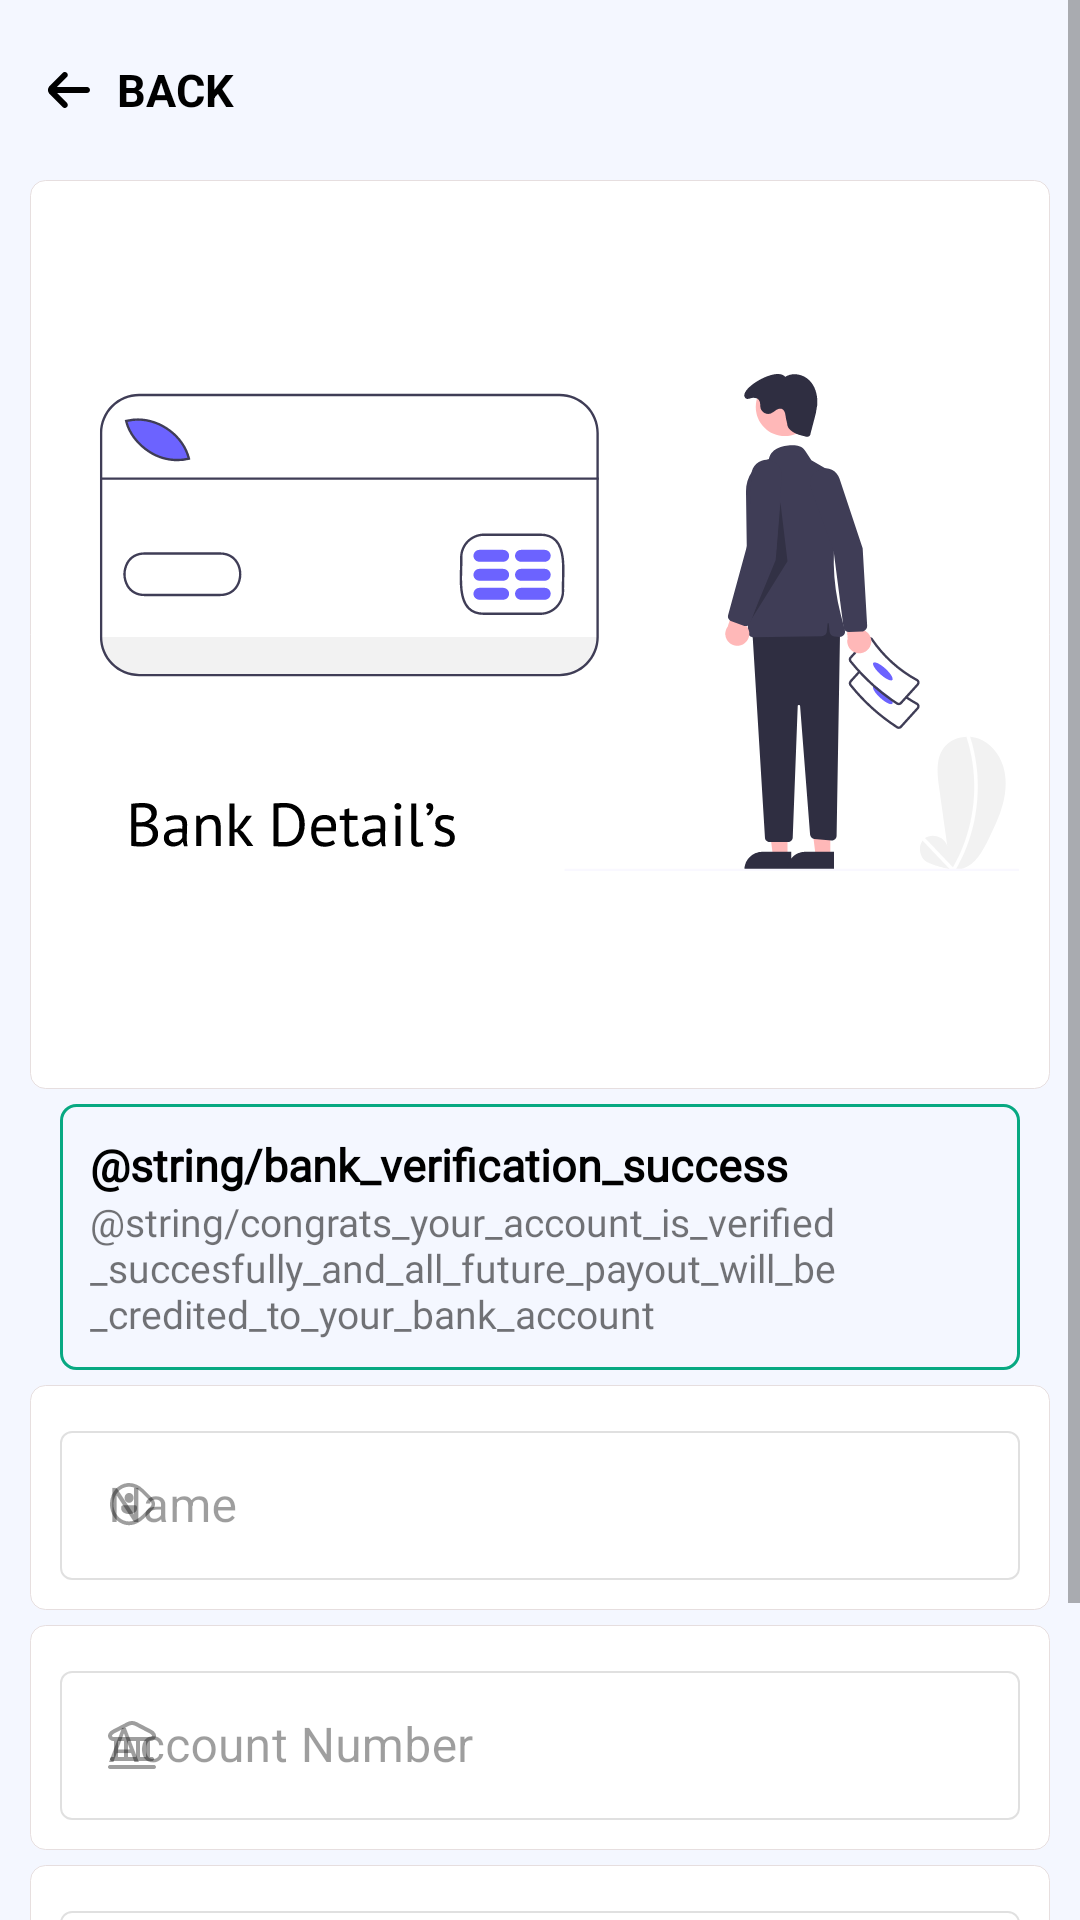

Android layout source for this screen:
<!-- AndroidManifest.xml: application theme Theme.Crepaid -->
<!-- res/layout/fragment_bank_details.xml -->
<?xml version="1.0" encoding="utf-8"?>
<ScrollView xmlns:android="http://schemas.android.com/apk/res/android"
    xmlns:app="http://schemas.android.com/apk/res-auto"
    xmlns:tools="http://schemas.android.com/tools"
    android:layout_width="match_parent"
    android:layout_height="match_parent"
    android:background="@color/limeWhite"
    android:overScrollMode="never"
    android:theme="@style/Theme.MaterialComponents.DayNight.NoActionBar"
    tools:context=".UI.BankDetails">

    <LinearLayout
        android:layout_width="match_parent"
        android:layout_height="wrap_content"
        android:orientation="vertical">

        <LinearLayout
            android:id="@+id/headingLayout"
            android:layout_width="match_parent"
            android:layout_height="60dp"
            android:layout_alignParentTop="true"
            android:layout_marginStart="10dp"
            android:layout_marginEnd="10dp"
            android:orientation="horizontal">

            <TextView
                android:id="@+id/backButton"
                android:layout_width="wrap_content"
                android:layout_height="match_parent"
                android:layout_gravity="center"
                android:layout_marginStart="0dp"
                android:layout_weight="1"
                android:drawablePadding="5dp"
                android:gravity="center|start"
                android:text="BACK"
                android:textColor="@color/black"
                android:textSize="15sp"
                android:textStyle="bold"
                app:drawableLeftCompat="@drawable/ic_op_left"
                app:drawableTint="@color/black" />
        </LinearLayout>

        <LinearLayout
            android:layout_width="match_parent"
            android:layout_height="wrap_content"
            android:layout_marginStart="10dp"
            android:layout_marginEnd="10dp"
            android:background="@drawable/home_activity_shape_all"
            android:orientation="vertical">

            <ImageView
                android:layout_width="match_parent"
                android:layout_height="wrap_content"
                android:layout_margin="0dp"
                android:src="@drawable/ic_wbank1" />
        </LinearLayout>

        <LinearLayout
            android:layout_width="match_parent"
            android:layout_height="wrap_content"
            android:layout_marginStart="20dp"
            android:layout_marginTop="5dp"
            android:layout_marginEnd="20dp"
            android:background="@drawable/custom_btn_shape_active"
            android:orientation="vertical"
            android:visibility="visible">

            <TextView
                android:layout_width="match_parent"
                android:layout_height="wrap_content"
                android:fontFamily="@font/poppins"
                android:text="@string/bank_verification_success"
                android:textColor="@color/black"
                android:textSize="15sp"
                android:textStyle="bold" />

            <TextView
                android:layout_width="match_parent"
                android:layout_height="wrap_content"
                android:fontFamily="@font/poppins"
                android:text="@string/congrats_your_account_is_verified_succesfully_and_all_future_payout_will_be_credited_to_your_bank_account"
                android:textSize="13sp" />

        </LinearLayout>

        <LinearLayout
            android:layout_width="match_parent"
            android:layout_height="wrap_content"
            android:layout_marginStart="20dp"
            android:layout_marginTop="5dp"
            android:layout_marginEnd="20dp"
            android:background="@drawable/pending_shape"
            android:orientation="vertical"
            android:visibility="gone">

            <TextView
                android:layout_width="match_parent"
                android:layout_height="wrap_content"
                android:fontFamily="@font/poppins"
                android:text="Verification Pending"
                android:textColor="@color/black"
                android:textSize="15sp"
                android:textStyle="bold" />

            <TextView
                android:layout_width="match_parent"
                android:layout_height="wrap_content"
                android:fontFamily="@font/poppins"
                android:text="@string/pendinfg_bank"
                android:textSize="13sp" />

        </LinearLayout>

        <LinearLayout
            android:id="@+id/userDetails"
            android:layout_width="match_parent"
            android:layout_height="75dp"
            android:layout_marginStart="10dp"
            android:layout_marginTop="5dp"
            android:layout_marginEnd="10dp"
            android:background="@drawable/home_activity_shape_all"
            android:foreground="?attr/selectableItemBackgroundBorderless"
            android:orientation="horizontal">

            <com.google.android.material.textfield.TextInputLayout
                android:id="@+id/nameProfile"
                style="@style/Widget.MaterialComponents.TextInputLayout.OutlinedBox"
                android:layout_width="match_parent"
                android:layout_height="wrap_content"
                android:layout_gravity="center"
                android:enabled="false"
                android:gravity="start"
                android:hint="Name"
                android:padding="0dp"
                app:boxStrokeColor="@color/black"
                app:boxStrokeWidth="0.5dp"
                app:boxStrokeWidthFocused="0.5dp"
                app:hintTextColor="@color/black"
                app:startIconDrawable="@drawable/ic_op_name">

                <com.google.android.material.textfield.TextInputEditText
                    android:id="@+id/bankName"
                    android:layout_width="match_parent"
                    android:layout_height="match_parent"
                    android:layout_gravity="center"
                    android:layout_marginTop="2dp"
                    android:drawablePadding="0dp"
                    android:gravity="center|start" />
            </com.google.android.material.textfield.TextInputLayout>

        </LinearLayout>

        <LinearLayout
            android:id="@+id/userDOBLayout"
            android:layout_width="match_parent"
            android:layout_height="75dp"
            android:layout_marginStart="10dp"
            android:layout_marginTop="5dp"
            android:layout_marginEnd="10dp"
            android:background="@drawable/home_activity_shape_all"
            android:foreground="?attr/selectableItemBackgroundBorderless"
            android:orientation="horizontal">

            <com.google.android.material.textfield.TextInputLayout
                android:id="@+id/userDOBBox"
                style="@style/Widget.MaterialComponents.TextInputLayout.OutlinedBox"
                android:layout_width="match_parent"
                android:layout_height="wrap_content"
                android:enabled="false"
                android:hint="Account Number"
                app:boxStrokeColor="@color/black"
                app:boxStrokeWidth="0.5dp"
                app:boxStrokeWidthFocused="0.5dp"
                app:hintTextColor="@color/black"
                app:startIconDrawable="@drawable/op_bank2">

                <com.google.android.material.textfield.TextInputEditText
                    android:id="@+id/bankAc"
                    android:layout_width="match_parent"
                    android:layout_height="match_parent"
                    android:inputType="numberSigned"
                    android:maxLength="18" />
            </com.google.android.material.textfield.TextInputLayout>

        </LinearLayout>

        <LinearLayout
            android:id="@+id/userMobileLayout"
            android:layout_width="match_parent"
            android:layout_height="75dp"
            android:layout_marginStart="10dp"
            android:layout_marginTop="5dp"
            android:layout_marginEnd="10dp"
            android:background="@drawable/home_activity_shape_all"
            android:foreground="?attr/selectableItemBackgroundBorderless"
            android:orientation="horizontal">

            <com.google.android.material.textfield.TextInputLayout
                android:id="@+id/userMobileBox"
                style="@style/Widget.MaterialComponents.TextInputLayout.OutlinedBox"
                android:layout_width="match_parent"
                android:layout_height="wrap_content"
                android:enabled="false"
                android:hint="IFSC Code"
                app:boxStrokeColor="@color/black"
                app:boxStrokeWidth="0.5dp"
                app:boxStrokeWidthFocused="0.5dp"
                app:hintTextColor="@color/black"
                app:startIconDrawable="@drawable/ic_op_ifsc">

                <com.google.android.material.textfield.TextInputEditText
                    android:id="@+id/bankIFSC"
                    android:layout_width="match_parent"
                    android:layout_height="match_parent"
                    android:maxLength="11" />
            </com.google.android.material.textfield.TextInputLayout>

        </LinearLayout>

        <LinearLayout
            android:layout_width="match_parent"
            android:layout_height="wrap_content"
            android:orientation="vertical">

            <Button
                android:id="@+id/bankSubmit"
                android:layout_width="match_parent"
                android:layout_height="50dp"
                android:layout_gravity="center"
                android:layout_marginStart="10dp"
                android:layout_marginTop="10dp"
                android:layout_marginEnd="10dp"
                android:layout_marginBottom="10dp"
                android:background="@drawable/button_shape_primary"
                android:text="Edit"
                android:textColor="@color/white" />

            <include
                android:id="@+id/customBtn"
                layout="@layout/custombtn"
                android:layout_width="match_parent"
                android:layout_height="50dp"
                android:layout_margin="10dp"
                android:visibility="gone" />
        </LinearLayout>
    </LinearLayout>

</ScrollView>
<!-- res/layout/custombtn.xml (included above) -->
<?xml version="1.0" encoding="utf-8"?>
    <androidx.cardview.widget.CardView
        xmlns:android="http://schemas.android.com/apk/res/android"
        xmlns:tools="http://schemas.android.com/tools"
        xmlns:app="http://schemas.android.com/apk/res-auto"
        app:cardBackgroundColor="@android:color/transparent"
        app:cardElevation="0dp"
        android:id="@+id/btnCustCard"
        android:layout_width="match_parent"
        android:layout_height="50dp"
        android:layout_gravity="center"
        tools:layout_editor_absoluteX="1dp"
        tools:layout_editor_absoluteY="278dp" >

    <androidx.constraintlayout.widget.ConstraintLayout
        android:id="@+id/btnCustRet"
        android:gravity="center"
        android:background="@drawable/custom_btn_shape"
        android:layout_gravity="center"
        android:layout_width="match_parent"
        android:layout_height="wrap_content"
        android:orientation="horizontal">

        <ProgressBar
            android:id="@+id/progress_bar"
            android:layout_width="wrap_content"
            android:layout_height="wrap_content"
            android:layout_alignParentStart="true"
            android:indeterminateTint="@color/active_green"
            android:padding="1dp"
            android:visibility="invisible"
            app:layout_constraintBottom_toBottomOf="parent"
            app:layout_constraintEnd_toStartOf="@+id/buttonText"
            app:layout_constraintStart_toStartOf="parent"
            app:layout_constraintTop_toTopOf="parent" />

        <TextView
            android:id="@+id/buttonText"
            android:layout_width="wrap_content"
            android:layout_height="40dp"
            android:layout_alignParentStart="true"
            android:layout_alignParentEnd="true"
            android:layout_gravity="start|center"
            android:gravity="center"
            android:text="SENDING MONEY"
            android:textColor="@color/black"
            android:textFontWeight="300"
            android:textSize="15sp"
            app:layout_constraintBottom_toBottomOf="parent"
            app:layout_constraintEnd_toEndOf="parent"
            app:layout_constraintStart_toStartOf="parent"
            app:layout_constraintTop_toTopOf="parent" />
    </androidx.constraintlayout.widget.ConstraintLayout>

    </androidx.cardview.widget.CardView>
<!-- resources referenced by this layout -->
<resources>
  <color name="active_green">#08a982</color>
  <color name="black">#FF000000</color>
  <color name="limeWhite">#F4F7FF</color>
  <color name="white">#FFFFFFFF</color>
  <!-- drawable button_shape_primary (drawable) -->
  <?xml version="1.0" encoding="utf-8"?>
  <ripple xmlns:android="http://schemas.android.com/apk/res/android"
      android:color="@color/custom_keyboard_col">
      <item android:id="@android:id/mask">
          <shape android:shape="rectangle">
              <solid android:color="#2d33ac" />
              <corners android:radius="@dimen/button_dimens" />
          </shape>
      </item>
  
      <item android:id="@android:id/background">
          <shape android:shape="rectangle">
              <gradient
                  android:angle="50"
                  android:endColor="#2d33ac"
                  android:startColor="#2d33ac"
                  android:type="linear" />
  
              <corners android:radius="@dimen/button_dimens" />
          </shape>
      </item>
  </ripple>
  <!-- drawable custom_btn_shape (drawable) -->
  <?xml version="1.0" encoding="utf-8"?>
  <shape  android:shape="rectangle"  xmlns:android="http://schemas.android.com/apk/res/android">
      <corners android:radius="5dp" />
      <padding
          android:bottom="10dp"
          android:left="10dp"
          android:right="10dp"
          android:top="10dp"/>
      <stroke android:color="@color/purple_700" android:width="1dp"/>
  
  </shape>
  <!-- drawable custom_btn_shape_active (drawable) -->
  <?xml version="1.0" encoding="utf-8"?>
  <shape  android:shape="rectangle"  xmlns:android="http://schemas.android.com/apk/res/android">
      <corners android:radius="5dp" />
      <padding
          android:bottom="10dp"
          android:left="10dp"
          android:right="10dp"
          android:top="10dp"/>
      <stroke android:color="@color/active_green" android:width="1dp"/>
      
  </shape>
  <!-- drawable home_activity_shape_all (drawable) -->
  <?xml version="1.0" encoding="utf-8"?>
  <shape  android:shape="rectangle"  xmlns:android="http://schemas.android.com/apk/res/android">
      <corners android:radius="5dp" />
      <padding
          android:bottom="10dp"
          android:left="10dp"
          android:right="10dp"
          android:top="10dp"/>
      <stroke android:width="0.0001dp" android:color="#DAE3DADA"/>
      <solid android:color="#FFFFFF"/>
  </shape>
  <!-- drawable pending_shape (drawable) -->
  <?xml version="1.0" encoding="utf-8"?>
  <shape  android:shape="rectangle"  xmlns:android="http://schemas.android.com/apk/res/android">
      <corners android:radius="5dp" />
      <padding
          android:bottom="10dp"
          android:left="10dp"
          android:right="10dp"
          android:top="10dp"/>
      <stroke android:color="#F7CB73" android:width="1dp"/>
      
  </shape>
  <style name="Theme.Crepaid" parent="Theme.AppCompat.DayNight.NoActionBar">
          
          <item name="colorPrimary">@color/purple_500</item>
          <item name="colorPrimaryVariant">@color/purple_500</item>
          <item name="colorOnPrimary">#92BC4040</item>
          
          <item name="android:windowLightStatusBar">true</item>
          <item name="colorSecondary">#3F51B5</item>
          <item name="colorSecondaryVariant">@color/teal_700</item>
          <item name="colorOnSecondary">@color/black</item>
          
  
          <item name="android:statusBarColor" tools:targetApi="l">@color/limeWhite</item>
          
  
      </style>
  <color name="custom_keyboard_col">#8D8D8E</color>
  <dimen name="button_dimens">8dp</dimen>
  <color name="purple_700">#FF3700B3</color>
  <color name="purple_500">#FF6200EE</color>
  <color name="teal_700">#FF018786</color>
</resources>
